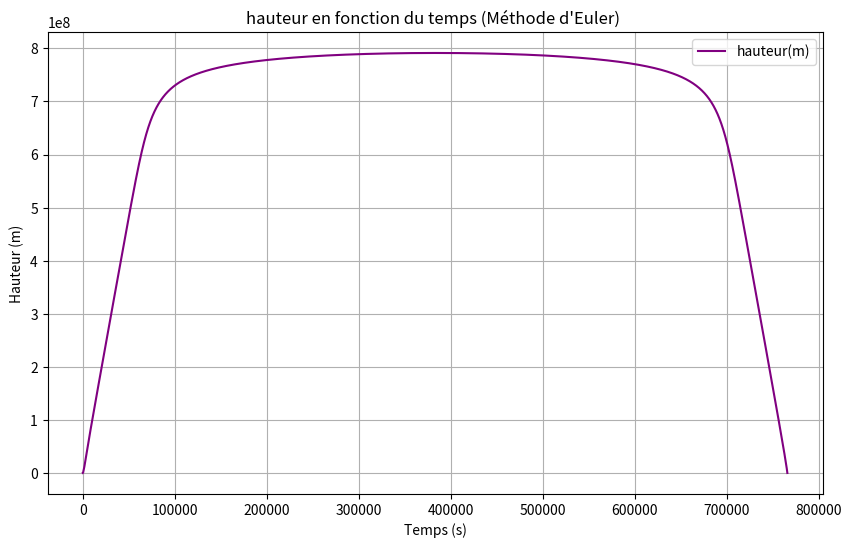

The matplotlib source for this figure:

import matplotlib
import matplotlib.pyplot as plt
import matplotlib.animation as animation
import math


# Paramètres du mouvement:
t0 = 0  # Temps initial (s)
dt = 0.1  # Pas de temps (s)
y0 = 0
v0_y = 0  #   Vitesse initiale (m/s)
m01 = 860000 # masse initiale
mf1 = 165000 # masse finale
mf2 = 34000  # 2e etage tout seul fait 31000kg
mf3 = 18000 # 3e masse finale
mf4 = 4000
dm1 = 3800 # débit de masse 1er étage
dm2 = 750 # débit de masse 2e étage
dm3 = 45
dm4 = 11
ve1 = 2800 # vitesse d'éjection du carburant (m/s)
ve2 = 4220
ve3 = 4560
ve4 = 4560
x0 = 0
v0_x = 0  # Vitesse initiale (m/s)
g0 = 9.81
p0 = 1.225 # masse volumique (kg/m³) - NIVEAU MER
Cd = 0.1 # coefficient de traînée
Cl = 0.1 # coeff. portée
A = 10
Ox0 = 0
Oy0 = 1
rT = 6371000 # Rayon de la terre (m)
G = 0.0000000000667 #Nm²/Kg² 
M = 5972000000000000000000000 # Masse de la terre (kg)
R = 8.314       # Constante des gaz parfaits (J/(mol·K))
tempDepart = 288.15      # Température moyenne (K) ~15°C 
Mmo = 0.02896     # Masse molaire de l'air (kg/mol)

# Initialisation des listes
temps = []
vitesse_y = []
position_y = []
vitesse_x = []
position_x = []



# Conditions initiales
t = t0
m1 = m01
v_y = v0_y 
y = y0
y2 = y0
v_x = v0_x
x = x0
Ox = Ox0 
Oy = Oy0
mf = mf1
g = g0
p = p0
Temp = tempDepart


# fonction étage en fonction de la masse finale, la masse, et le débit de masse
def etage(mf, m, dm, ve):

    global v_y , t , dt , Ly , ve_y , Dy , y , x ,  Cd , Cl , v_x , ve_x , g , A , al , p , Oy , Ox , d , g , G , M , Lx , Dx , rT , Hs , R , Mmo , Tmoy , Temp , tempDepart
    # méthode d'Euler pour calculer la vitesse et la position
    while y >= 0 and m > mf:
        
        t = t + dt 
        y = v_y*dt + y
        
        if y < 11000:
        # temp. de l'air en fonction de la hauteur. tous les 100m, on perd 0.65K
            Temp = tempDepart - y*(0.0065)
            
        # pression atmospherique:
        Hs = (R * Temp) / (Mmo * g)
        p = p0 * math.exp(- y / Hs)
        # x = x + v_x*dt
        # print(p)
        L = (Cl*p*(v_x*v_x*+v_y*v_y)*A)/2
        D = (Cd*p*(v_x*v_x + v_y*v_y)*A)/2 #traînée, pas projetée

        if not (v_x == 0 and v_y== 0):
            Oy = v_y/math.sqrt(v_x*v_x+v_y*v_y)
            
            Ox = v_x/math.sqrt(v_x*v_x+v_y*v_y)

        Lx = L*Oy
        Ly = L*Ox
        Dx = -D*Ox
        Dy = -D*Oy

        # ve_x = (-ve*Ox) +v_x
        ve_y = (-ve*Oy) + v_y
        v_y = ((-m*g*dt - dm*dt*ve_y + m*v_y) + Ly*dt + Dy*dt) / (m - dm*dt)

        d = rT + y # distance au centre de la terre (rayon terre + hauteur fusée)
        
        m = m - dm*dt # masse 
        g = (G*M)/(d*d) # nouveau g 
        
        temps.append(t)
    

        
        position_y.append(y)
        vitesse_y.append(v_y)
        vitesse_x.append(v_x)
        position_x.append(x)
        
    return(m)
        
        


# si la masse > que la 1e masse finale, 1er étage
if m1 >= mf1:
    print(m1)
    m1=etage(mf1 , m1 , dm1 , ve1)
    print(m1)


print("FIN ETAGE 1")

# si la masse > que la 2e masse finale, 2e etage
if m1 >= mf2:
   # m1 = etage(mf1, m1, dm1, ve1)
    m1 = m1 - 35000 # moins le poids de l'étage largué 

    m1=etage(mf2 , m1, dm2 , ve2)

print('FIN ETAGE 2')

# si la masse > que la 3e masse finale, 3e etage
if m1 >= mf3:
   # m1 = etage(mf2, m1, dm2, ve2)
    m1 = m1 - 8000
    m1=etage(mf3, m1, dm3 , ve3) 

print('FIN ETAGE 3')

if m1 > mf4:
    #m1 = etage(mf3, m1, dm3, ve3)

    m1=etage(mf4, m1, dm4 , ve4)

print('RETOMBÉE')

while y >= 0:
    L = (Cl*p*(v_x*v_x*+v_y*v_y)*A)/2
    D = (Cd*p*(v_x*v_x + v_y*v_y)*A)/2
    Ly = L*Ox
    Dy = -D*Oy
    Hs = (R * Temp) / (Mmo * g)
    p = p0 * math.exp(- y / Hs)
    v_y = ((-m1*g*dt + m1*v_y) + Ly*dt + Dy*dt) / (m1)
    y = v_y*dt + y
    t = t + dt 
    d = rT + y
    g = (G*M)/(d*d) 
    
    temps.append(t)
    position_y.append(y)
    vitesse_y.append(v_y)
    

print('Fin!')





# graph y(t)

# Tracé des courbes
plt.figure(figsize=(10, 6))
# Courbe de la vitesse (axe y)
plt.subplot(1, 1, 1)
plt.plot(temps,position_y , label="hauteur(m)", color="purple")
plt.title("hauteur en fonction du temps (Méthode d'Euler) ")
plt.xlabel("Temps (s)")
plt.ylabel("Hauteur (m)")
plt.grid(True)
plt.legend()

plt.show()
